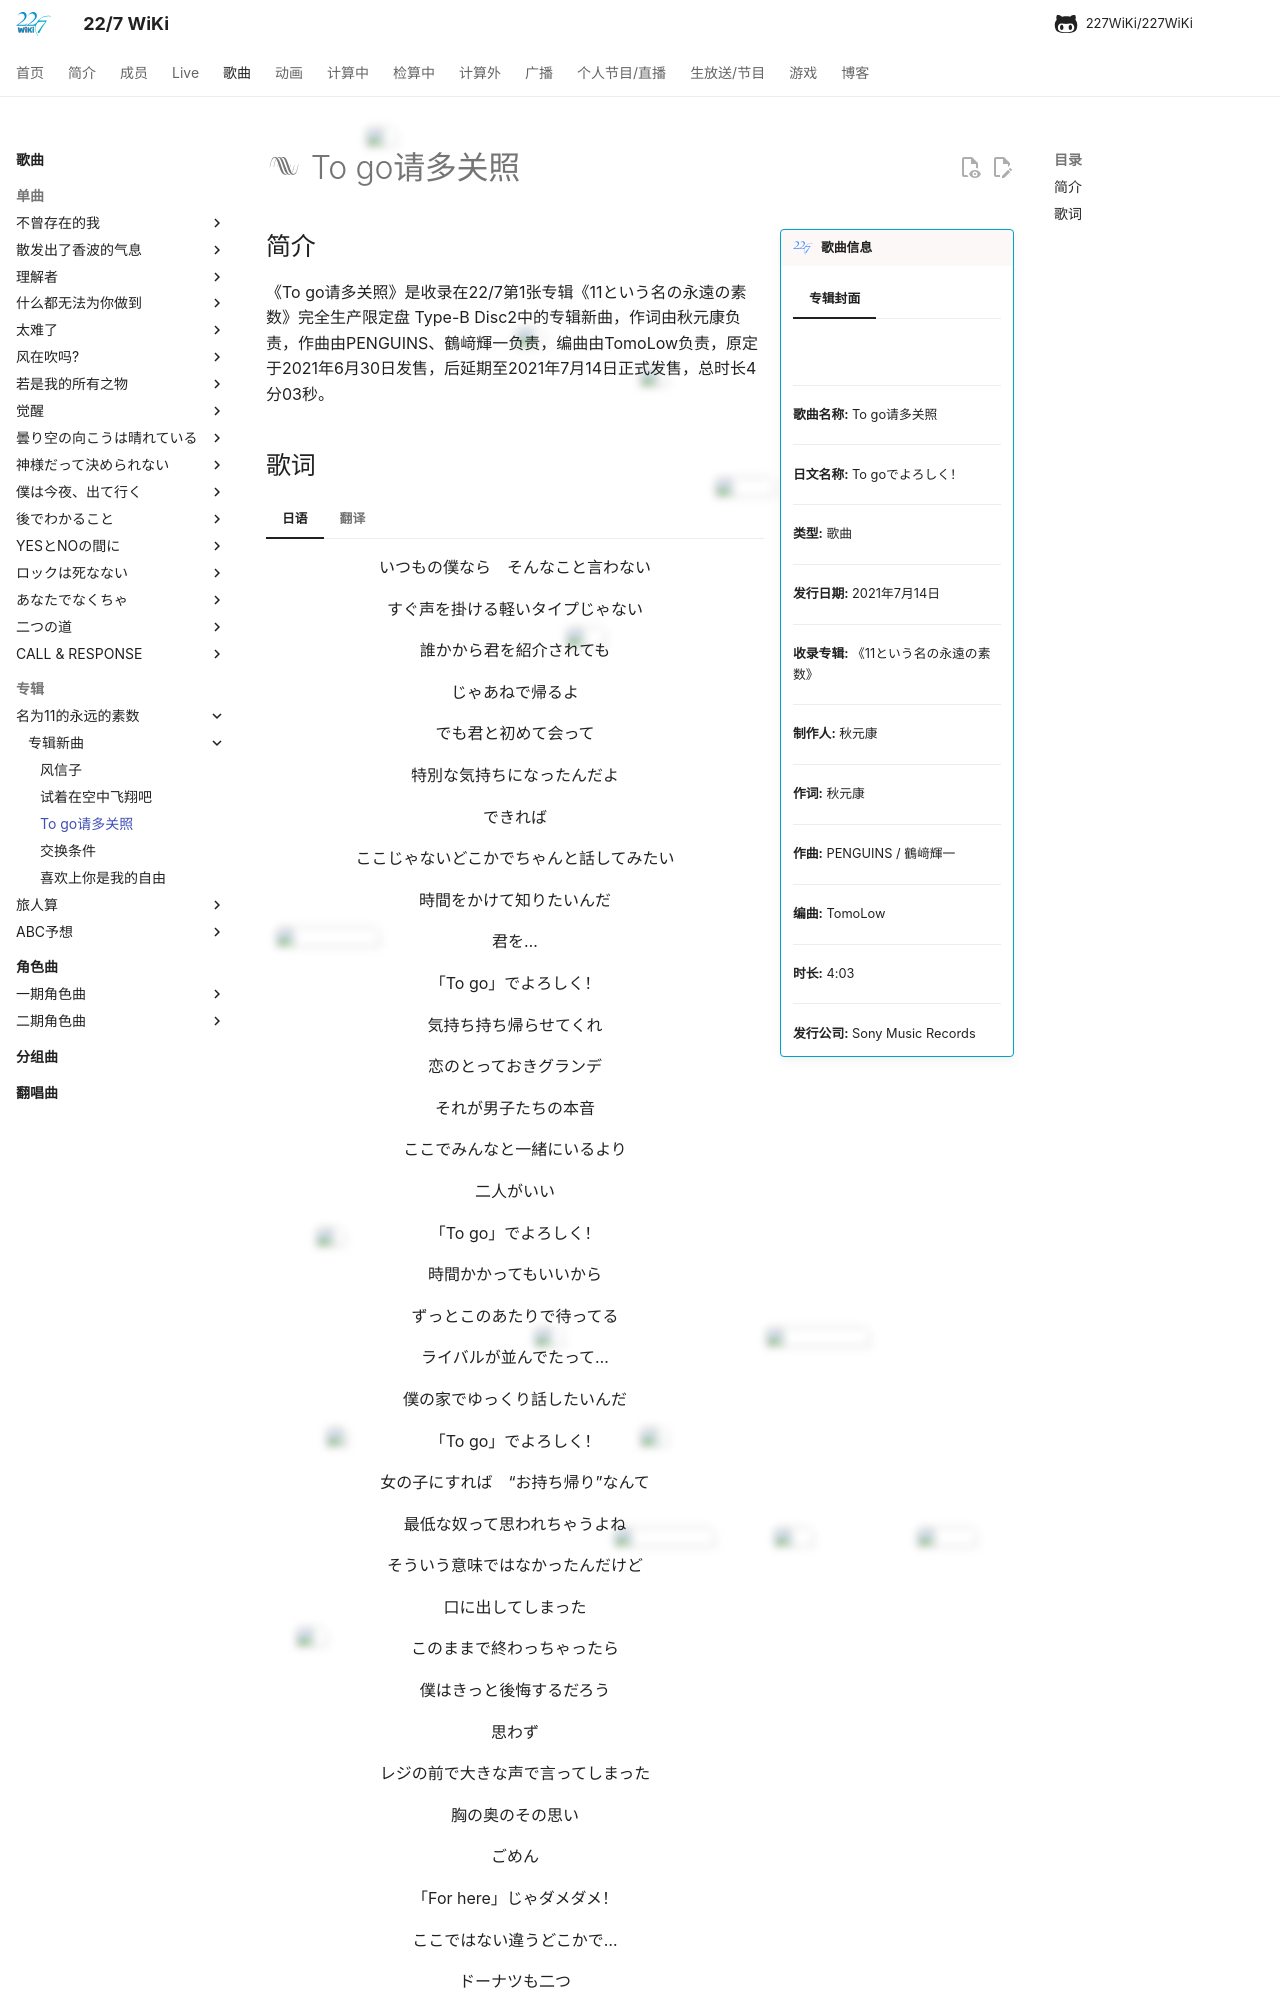

repository: 227WiKi/227WiKi · page: songs/album/1st/song-3/index.html · generator: mkdocs

---
title: 歌曲 -  To go请多关照
template: comment.html
---
# :pack-hires: To go请多关照

!!! general inline end "歌曲信息"

    === "专辑封面"
        ![](https://res.227wiki.eu.org/music/albums/1st-album-cover.webp)
    --------
    
    <b>歌曲名称:</b> To go请多关照

    --------

    <b>日文名称:</b> To goでよろしく！

    ---------
    
    <b>类型:</b> 歌曲

    --------
    
    <b>发行日期:</b> 2021年7月14日

    --------

    <b>收录专辑:</b> 《11という名の永遠の素数》

    --------

    <b>制作人:</b> 秋元康

    --------

    <b>作词:</b> 秋元康

    --------

    <b>作曲:</b> PENGUINS / 鶴﨑輝一

    --------

    <b>编曲:</b> TomoLow

    --------

    <b>时长:</b> 4:03
    
    --------

    <b>发行公司:</b> Sony Music Records

## 简介

《To go请多关照》是收录在22/7第1张专辑《11という名の永遠の素数》完全生产限定盘 Type-B Disc2中的专辑新曲，作词由秋元康负责，作曲由PENGUINS、鶴﨑輝一负责，编曲由TomoLow负责，原定于2021年6月30日发售，后延期至2021年7月14日正式发售，总时长4分03秒。
